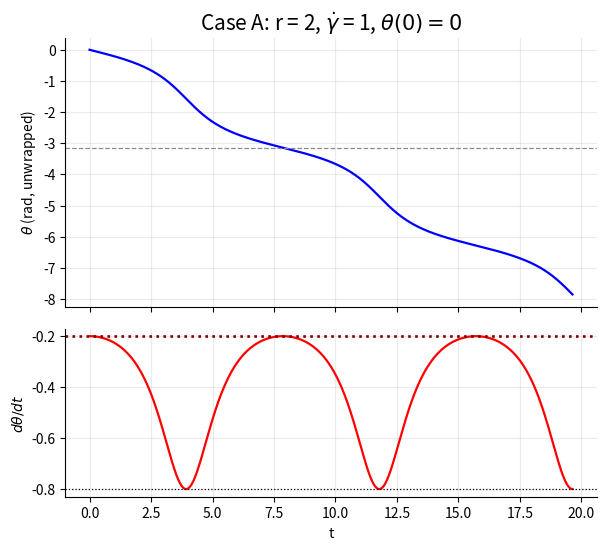

This figure's Python source:
import json, os, platform
import numpy as np
import matplotlib.pyplot as plt
from scipy.integrate import solve_ivp, quad

#Parameters

r, gamma_dot, theta0 = 2.0, 1.0, 0.0
lam = (r**2 - 1.0) / (r**2 + 1.0)
T_axis_th = np.pi * (r + 1.0/r) / abs(gamma_dot)

def rhs(t, theta):
    return [-(gamma_dot/2.0) * (1.0 - lam*np.cos(2.0*theta[0]))]

def rate(th):
    return -(gamma_dot/2.0) * (1.0 - lam*np.cos(2.0*th))

def hit_minus_pi(t, theta):
    return theta[0] + np.pi
hit_minus_pi.terminal, hit_minus_pi.direction = True, -1

t_end = 2.5 * T_axis_th

# run 1 -- event only, gives T_num
ev = solve_ivp(rhs, (0.0, t_end), [theta0], method="RK45",
               rtol=1e-7, atol=1e-9, events=hit_minus_pi)
T_num = ev.t_events[0][0] if len(ev.t_events[0]) else np.nan

# run 2 -- no event, dense sampling, gives the saved trajectory and F02
sol = solve_ivp(rhs, (0.0, t_end), [theta0], method="RK45",
                rtol=1e-7, atol=1e-9, dense_output=True)
t      = np.linspace(0.0, t_end, 2000)
theta  = sol.sol(t)[0]
dtheta = rate(theta)

print(f"lambda            = {lam:.6f}")
print(f"T_axis (theory)   = {T_axis_th:.9f}")
print(f"T_num  (solver)   = {T_num:.9f}")
print(f"relative error    = {abs(T_num-T_axis_th)/T_axis_th*100:.3e} %")
T_quad = 2.0 * quad(lambda th: 1.0/((gamma_dot/2.0)*(1.0-lam*np.cos(2.0*th))), 0.0, np.pi/2.0)[0]
print(f"T_quad            = {T_quad:.9f}")
print(f"|T_num - T_quad|  = {abs(T_num-T_quad):.3e}")
for th in (0.0, -np.pi/2, -np.pi):
    print(f"dtheta/dt at theta={th:+.3f} : {rate(th):+.6f}")

T_tight = solve_ivp(rhs, (0.0, t_end), [theta0], method="RK45",
                    rtol=1e-9, atol=1e-11, events=hit_minus_pi).t_events[0][0]
print(f"T_num (rtol=1e-9)  = {T_tight:.9f}   shift = {abs(T_tight-T_num):.3e}")

os.makedirs("data", exist_ok=True); os.makedirs("figures", exist_ok=True)
np.savetxt("data/case_A.csv", np.column_stack([t, theta, dtheta]),
           delimiter=",", header="t,theta,dtheta_dt", comments="")
with open("data/case_A_settings.json", "w") as f:
    json.dump(dict(case="A", r=r, gdot=gamma_dot, theta0=theta0, lam=lam,
                   method="RK45", rtol=1e-7, atol=1e-9, t_end=t_end, T_num=T_num,
                   python=platform.python_version(), numpy=np.__version__), f, indent=2)

hi, lo = rate(0.0), rate(-np.pi/2)
fig, (a1, a2) = plt.subplots(2, 1, figsize=(6.4, 5.6), sharex=True,
                             gridspec_kw=dict(height_ratios=[1.6, 1.0], hspace=0.10))
a1.plot(t, theta, color="blue", lw=1.6)
a1.axhline(-np.pi, color="0.55", ls="--", lw=0.9)
a1.set_ylabel(r"$\theta$ (rad, unwrapped)", fontsize=10)
a1.set_title("Case A: r = 2, $\\dot{\\gamma}$ = 1, $\\theta(0)=0$", fontsize=15)
a2.plot(t, dtheta, color="red", lw=1.6)
a2.axhline(hi, color="maroon", ls=":", lw=1.9)
a2.axhline(lo, color="black", ls=":", lw=0.9)
a2.set_xlabel("t"); a2.set_ylabel(r"$d\theta/dt$", fontsize=10)
for ax in (a1, a2):
    ax.grid(alpha=0.25)
    for s in ("top", "right"): ax.spines[s].set_visible(False)
fig.subplots_adjust(left=0.14, right=0.97, top=0.92, bottom=0.10)
fig.savefig("figures/F02_baseline.png", dpi=300, bbox_inches="tight"); plt.close(fig)
